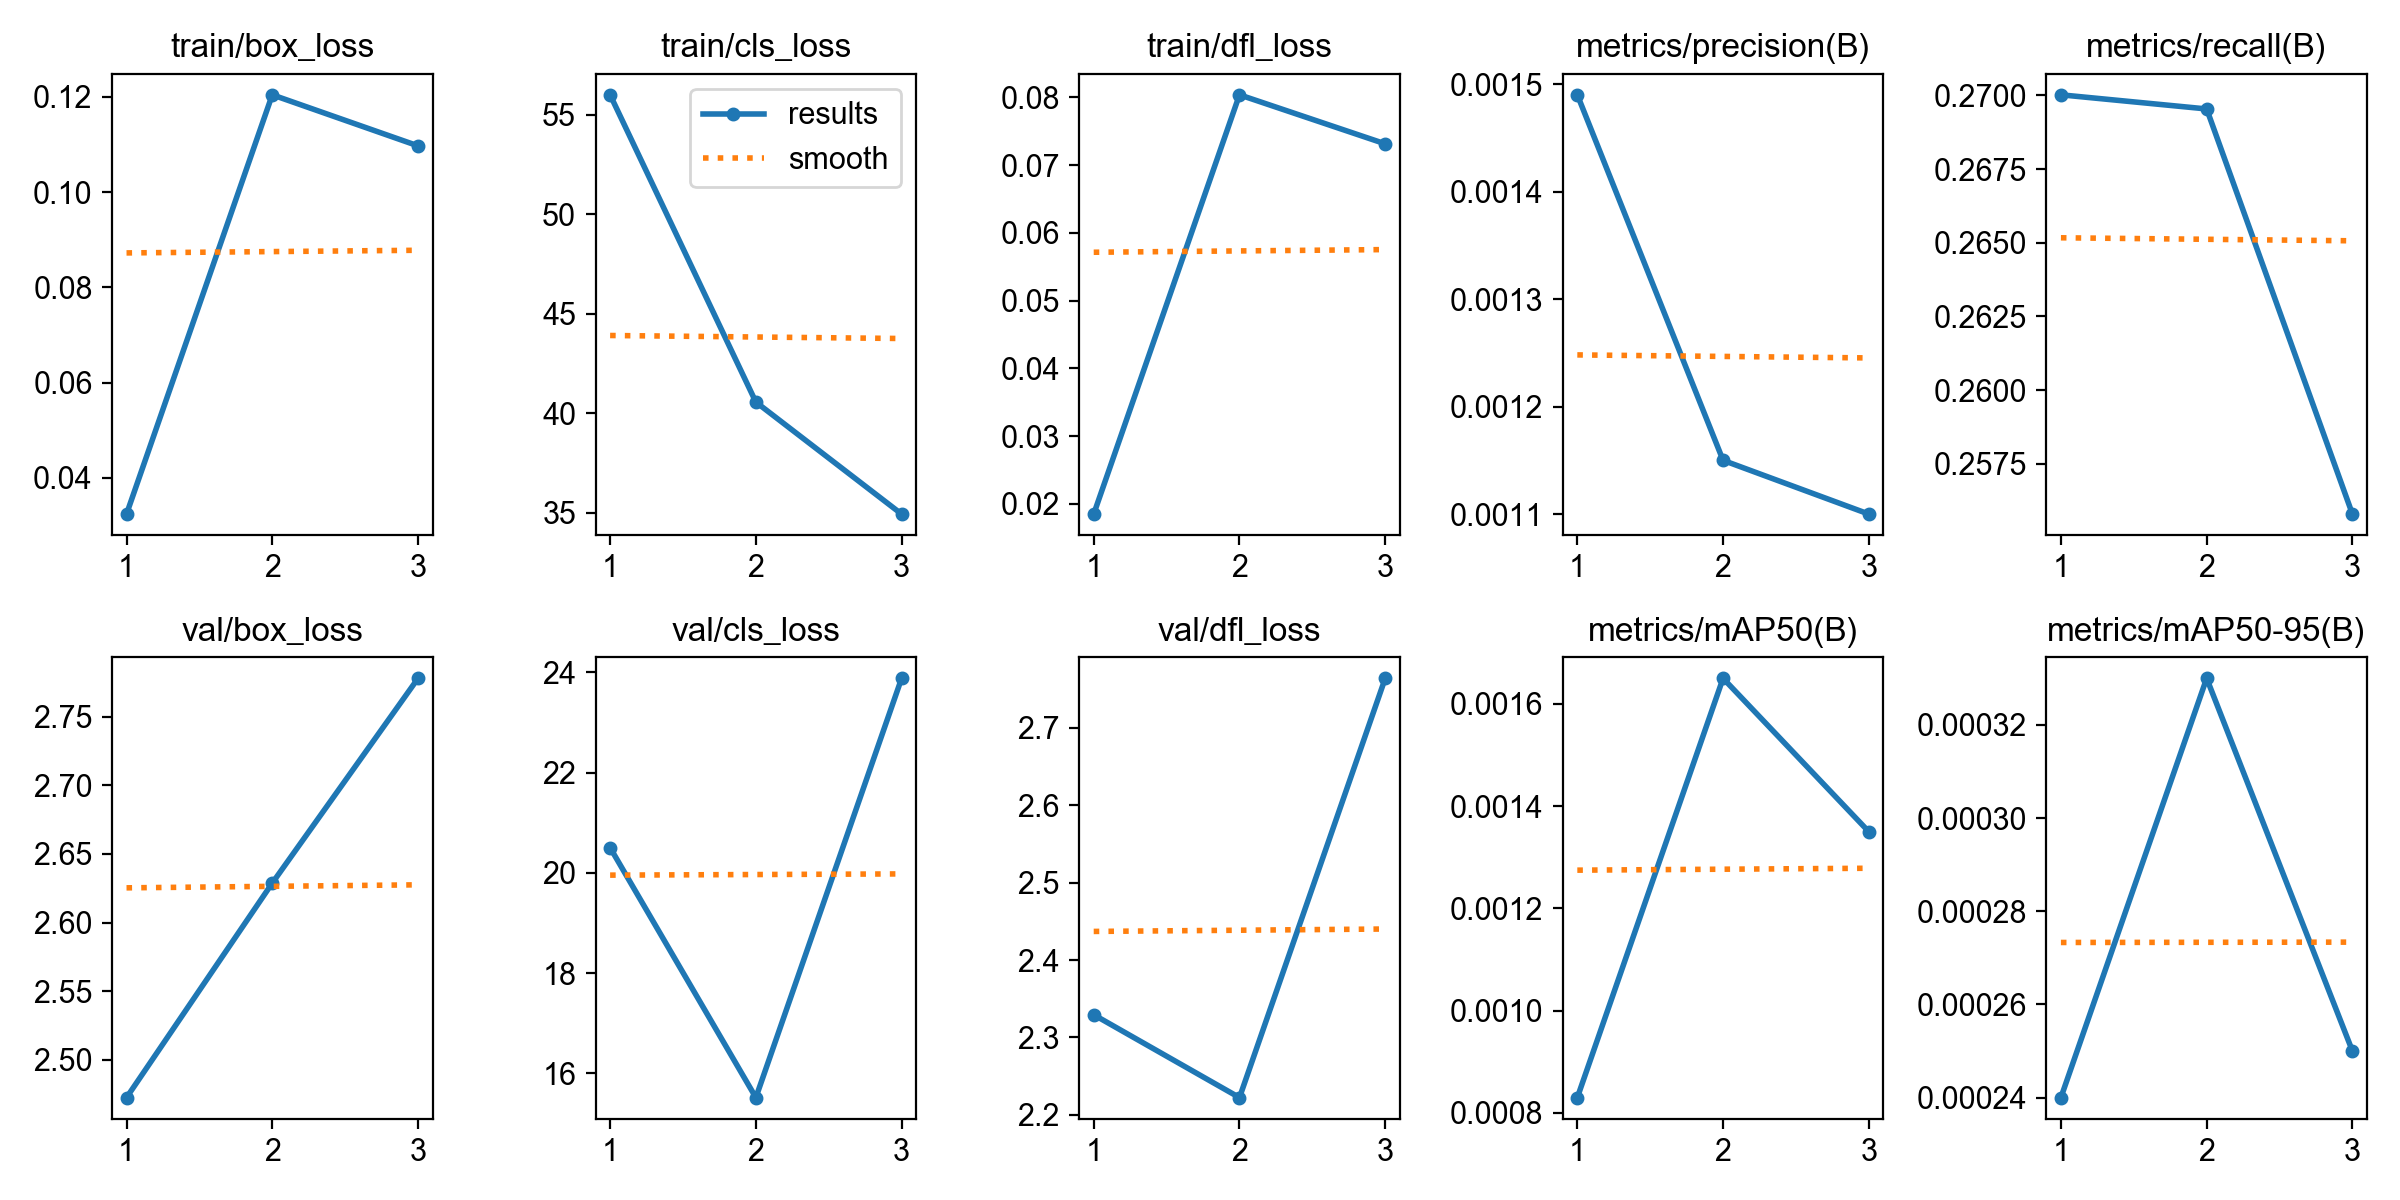

Values plotted in this chart, from the file beside it:
epoch, time, train/box_loss, train/cls_loss, train/dfl_loss, metrics/precision(B), metrics/recall(B), metrics/mAP50(B), metrics/mAP50-95(B), val/box_loss, val/cls_loss, val/dfl_loss, lr/pg0, lr/pg1, lr/pg2
1, 88.03, 0.03238, 56.01, 0.01847, 0.00149, 0.27, 0.00083, 0.00024, 2.472, 20.5, 2.329, 0.0005493, 0.0005493, 0.0005493
2, 165.6, 0.1204, 40.57, 0.08038, 0.00115, 0.2695, 0.00165, 0.00033, 2.629, 15.52, 2.222, 0.0007403, 0.0007403, 0.0007403
3, 230.9, 0.1097, 34.93, 0.07314, 0.0011, 0.2558, 0.00135, 0.00025, 2.778, 23.88, 2.764, 0.0005646, 0.0005646, 0.0005646
